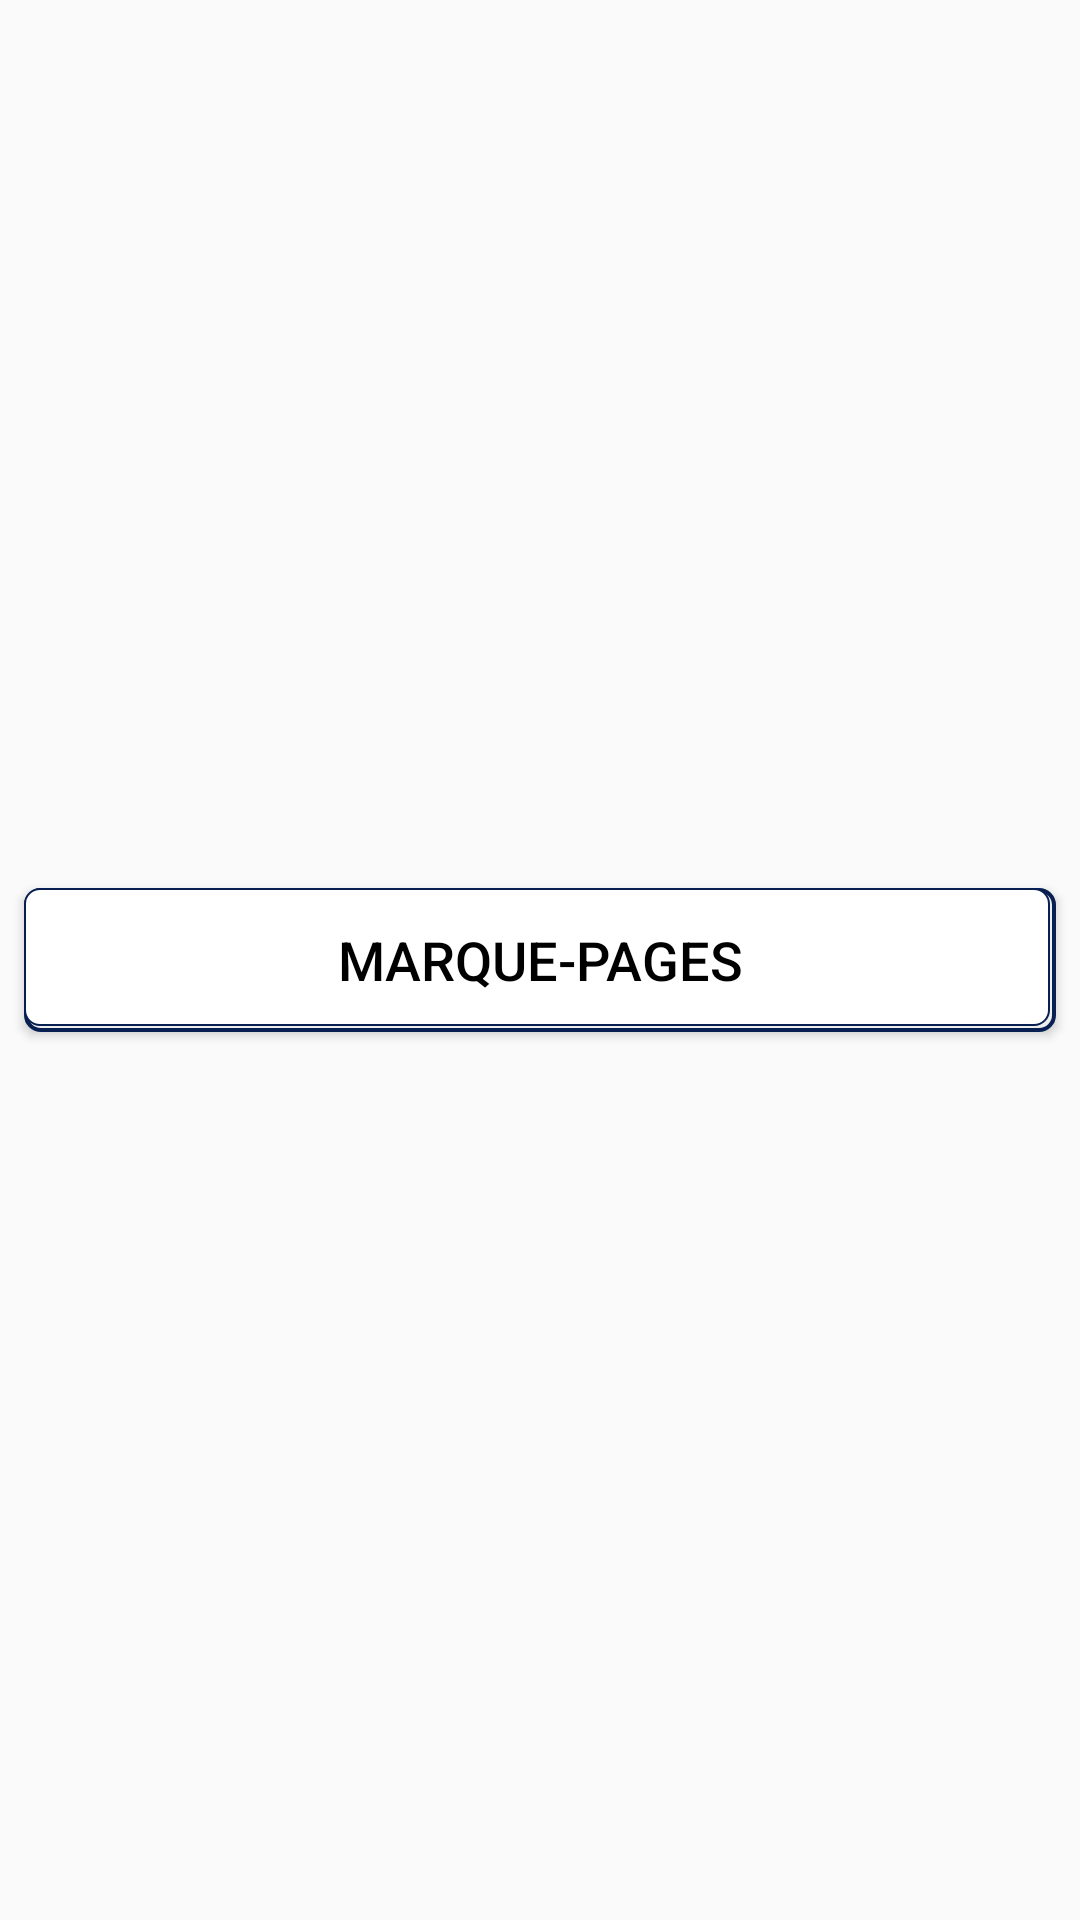

The Android layout XML behind this screen, and the referenced resources:
<!-- AndroidManifest.xml: application theme AppTheme -->
<!-- res/layout/action_bar_bookmarks.xml -->
<?xml version="1.0" encoding="utf-8"?>
<androidx.constraintlayout.widget.ConstraintLayout xmlns:android="http://schemas.android.com/apk/res/android"
    xmlns:app="http://schemas.android.com/apk/res-auto"
    android:layout_width="match_parent"
    android:layout_height="wrap_content"
    android:layout_gravity="center">


    <Button
        android:id="@+id/bouton_montre_bookmarks"
        android:layout_width="0dp"
        android:layout_height="wrap_content"
        android:layout_marginStart="8dp"
        android:layout_marginLeft="8dp"
        android:layout_marginEnd="8dp"
        android:layout_marginRight="8dp"
        android:background="@drawable/bouton_bookmarks_bord"
        android:gravity="center"
        android:text="Marque-pages"
        android:textColor="@android:color/black"
        android:textSize="18sp"
        android:visibility="visible"
        app:layout_constraintBottom_toBottomOf="parent"
        app:layout_constraintEnd_toEndOf="parent"
        app:layout_constraintLeft_toLeftOf="parent"
        app:layout_constraintRight_toRightOf="parent"
        app:layout_constraintStart_toStartOf="parent"
        app:layout_constraintTop_toTopOf="parent" />
</androidx.constraintlayout.widget.ConstraintLayout>
<!-- resources referenced by this layout -->
<resources>
  <!-- drawable bouton_bookmarks_bord (drawable) -->
  <?xml version="1.0" encoding="utf-8"?>
  <layer-list xmlns:android="http://schemas.android.com/apk/res/android">
  
  
      <item>
          <shape
              android:shape="rectangle">
              <stroke android:width="4px" android:color="#082051"/>
              <solid android:color="@color/fond_gris_clair"/>
              <corners android:radius="5dp"/>
          </shape>
      </item>
      <item android:right="2dp" android:bottom="2dp">
          <shape xmlns:android="http://schemas.android.com/apk/res/android"
              android:shape="rectangle" >
              <stroke android:width="2px" android:color="#082051" />
              <solid android:color="@color/blanc"/>
              <corners android:radius="5dp" />
  
          </shape>
      </item>
  
  </layer-list>
  <style name="AppTheme" parent="Theme.AppCompat.Light.DarkActionBar">
          <item name="windowActionBar">true</item>
          <item name="windowNoTitle">true</item>
          <item name="android:textColorPrimary">@android:color/black</item>
          <item name="actionMenuTextAppearance">@style/AppTheme.Menu</item>
      </style>
  <color name="fond_gris_clair">#EEEEEE</color>
  <color name="blanc">#FFFFFF</color>
  <style name="AppTheme.Menu" parent="Base.TextAppearance.AppCompat.Menu">
          <item name="android:capitalize">none</item>
      </style>
</resources>
